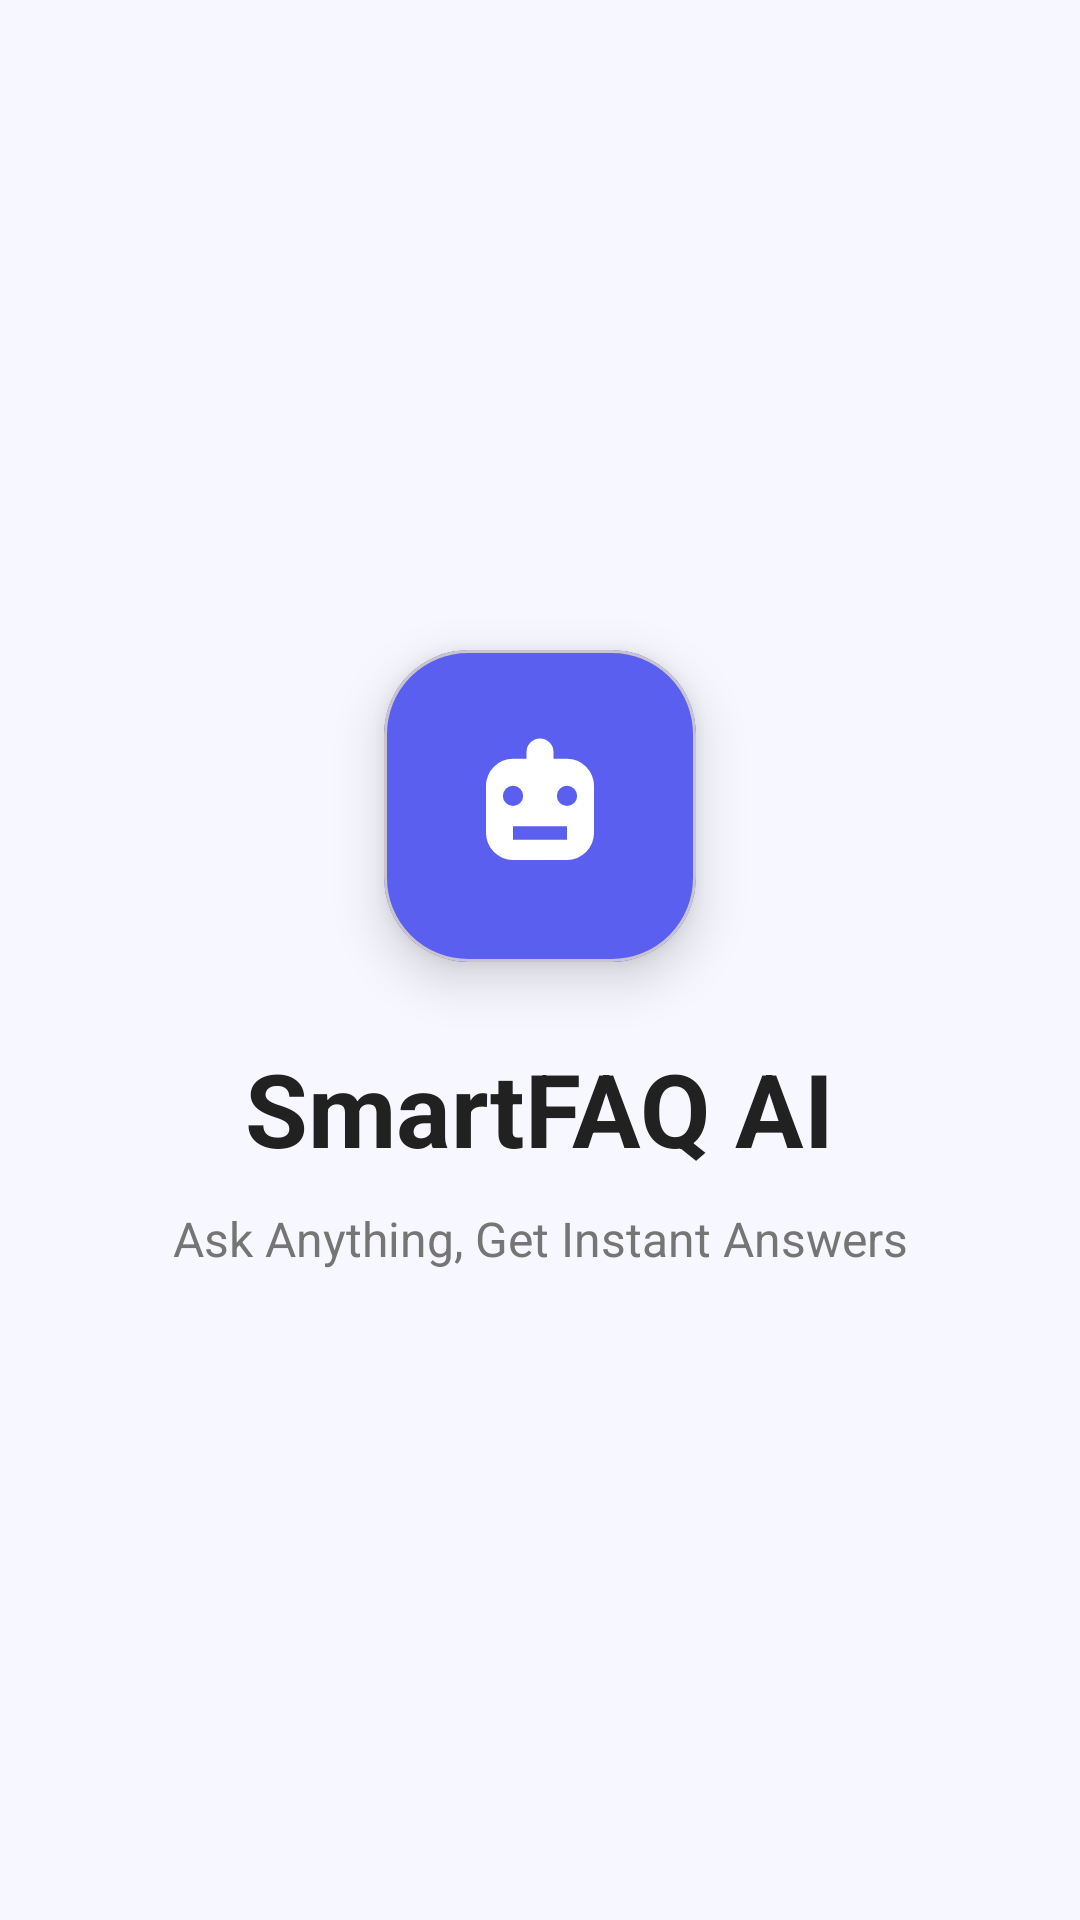

Android layout source for this screen:
<!-- AndroidManifest.xml: activity theme Theme.SmartFAQAI.Splash -->
<!-- res/layout/activity_splash.xml -->
<?xml version="1.0" encoding="utf-8"?>
<androidx.constraintlayout.widget.ConstraintLayout xmlns:android="http://schemas.android.com/apk/res/android"
    xmlns:app="http://schemas.android.com/apk/res-auto"
    android:layout_width="match_parent"
    android:layout_height="match_parent"
    android:background="@color/splash_bg"
    android:padding="32dp">

    <com.google.android.material.card.MaterialCardView
        android:id="@+id/logoCard"
        android:layout_width="104dp"
        android:layout_height="104dp"
        app:cardBackgroundColor="@color/primary"
        app:cardCornerRadius="28dp"
        app:cardElevation="10dp"
        app:layout_constraintBottom_toTopOf="@id/appName"
        app:layout_constraintEnd_toEndOf="parent"
        app:layout_constraintStart_toStartOf="parent"
        app:layout_constraintTop_toTopOf="parent"
        app:layout_constraintVertical_chainStyle="packed">

        <ImageView
            android:layout_width="54dp"
            android:layout_height="54dp"
            android:layout_gravity="center"
            android:contentDescription="@string/app_name"
            android:src="@drawable/ic_smart_ai" />
    </com.google.android.material.card.MaterialCardView>

    <TextView
        android:id="@+id/appName"
        android:layout_width="wrap_content"
        android:layout_height="wrap_content"
        android:layout_marginTop="26dp"
        android:text="@string/app_name"
        android:textColor="@color/text_primary"
        android:textSize="34sp"
        android:textStyle="bold"
        app:layout_constraintBottom_toTopOf="@id/tagline"
        app:layout_constraintEnd_toEndOf="parent"
        app:layout_constraintStart_toStartOf="parent"
        app:layout_constraintTop_toBottomOf="@id/logoCard" />

    <TextView
        android:id="@+id/tagline"
        android:layout_width="wrap_content"
        android:layout_height="wrap_content"
        android:layout_marginTop="10dp"
        android:text="@string/splash_tagline"
        android:textColor="@color/text_secondary"
        android:textSize="16sp"
        app:layout_constraintBottom_toBottomOf="parent"
        app:layout_constraintEnd_toEndOf="parent"
        app:layout_constraintStart_toStartOf="parent"
        app:layout_constraintTop_toBottomOf="@id/appName" />
</androidx.constraintlayout.widget.ConstraintLayout>
<!-- resources referenced by this layout -->
<resources>
  <color name="primary">#5B5FEF</color>
  <color name="splash_bg">#F7F7FF</color>
  <color name="text_primary">#212121</color>
  <color name="text_secondary">#757575</color>
  <!-- drawable ic_smart_ai (drawable) -->
  <?xml version="1.0" encoding="utf-8"?>
  <vector xmlns:android="http://schemas.android.com/apk/res/android"
      android:width="24dp"
      android:height="24dp"
      android:viewportWidth="24"
      android:viewportHeight="24">
      <path
          android:fillColor="#FFFFFF"
          android:pathData="M12,2a2,2 0,0 1,2 2v1h2a4,4 0,0 1,4 4v7a4,4 0,0 1,-4 4H8a4,4 0,0 1,-4 -4V9a4,4 0,0 1,4 -4h2V4a2,2 0,0 1,2 -2zM8,9a1.5,1.5 0,1 0,0 3,1.5 1.5,0 0,0 0,-3zM16,9a1.5,1.5 0,1 0,0 3,1.5 1.5,0 0,0 0,-3zM8,15v2h8v-2z" />
  </vector>
  <string name="app_name">SmartFAQ AI</string>
  <string name="splash_tagline">Ask Anything, Get Instant Answers</string>
  <style name="Theme.SmartFAQAI.Splash" parent="Theme.SmartFAQAI">
          <item name="android:windowBackground">@color/splash_bg</item>
          <item name="android:statusBarColor">@color/splash_bg</item>
          <item name="android:navigationBarColor">@color/splash_bg</item>
      </style>
  <style name="Theme.SmartFAQAI" parent="Theme.Material3.Light.NoActionBar">
          <item name="colorPrimary">@color/primary</item>
          <item name="colorPrimaryDark">@color/primary_dark</item>
          <item name="colorSecondary">@color/secondary</item>
          <item name="colorOnPrimary">@color/on_primary</item>
          <item name="android:colorBackground">@color/background</item>
          <item name="colorSurface">@color/surface</item>
          <item name="android:statusBarColor">@color/background</item>
          <item name="android:navigationBarColor">@color/white</item>
          <item name="android:windowLightStatusBar">true</item>
          <item name="android:windowBackground">@color/background</item>
      </style>
  <color name="primary_dark">#3D36C7</color>
  <color name="secondary">#8B5CF6</color>
  <color name="on_primary">#FFFFFF</color>
  <color name="background">#FFFFFF</color>
  <color name="surface">#FFFFFF</color>
  <color name="white">#FFFFFFFF</color>
</resources>
